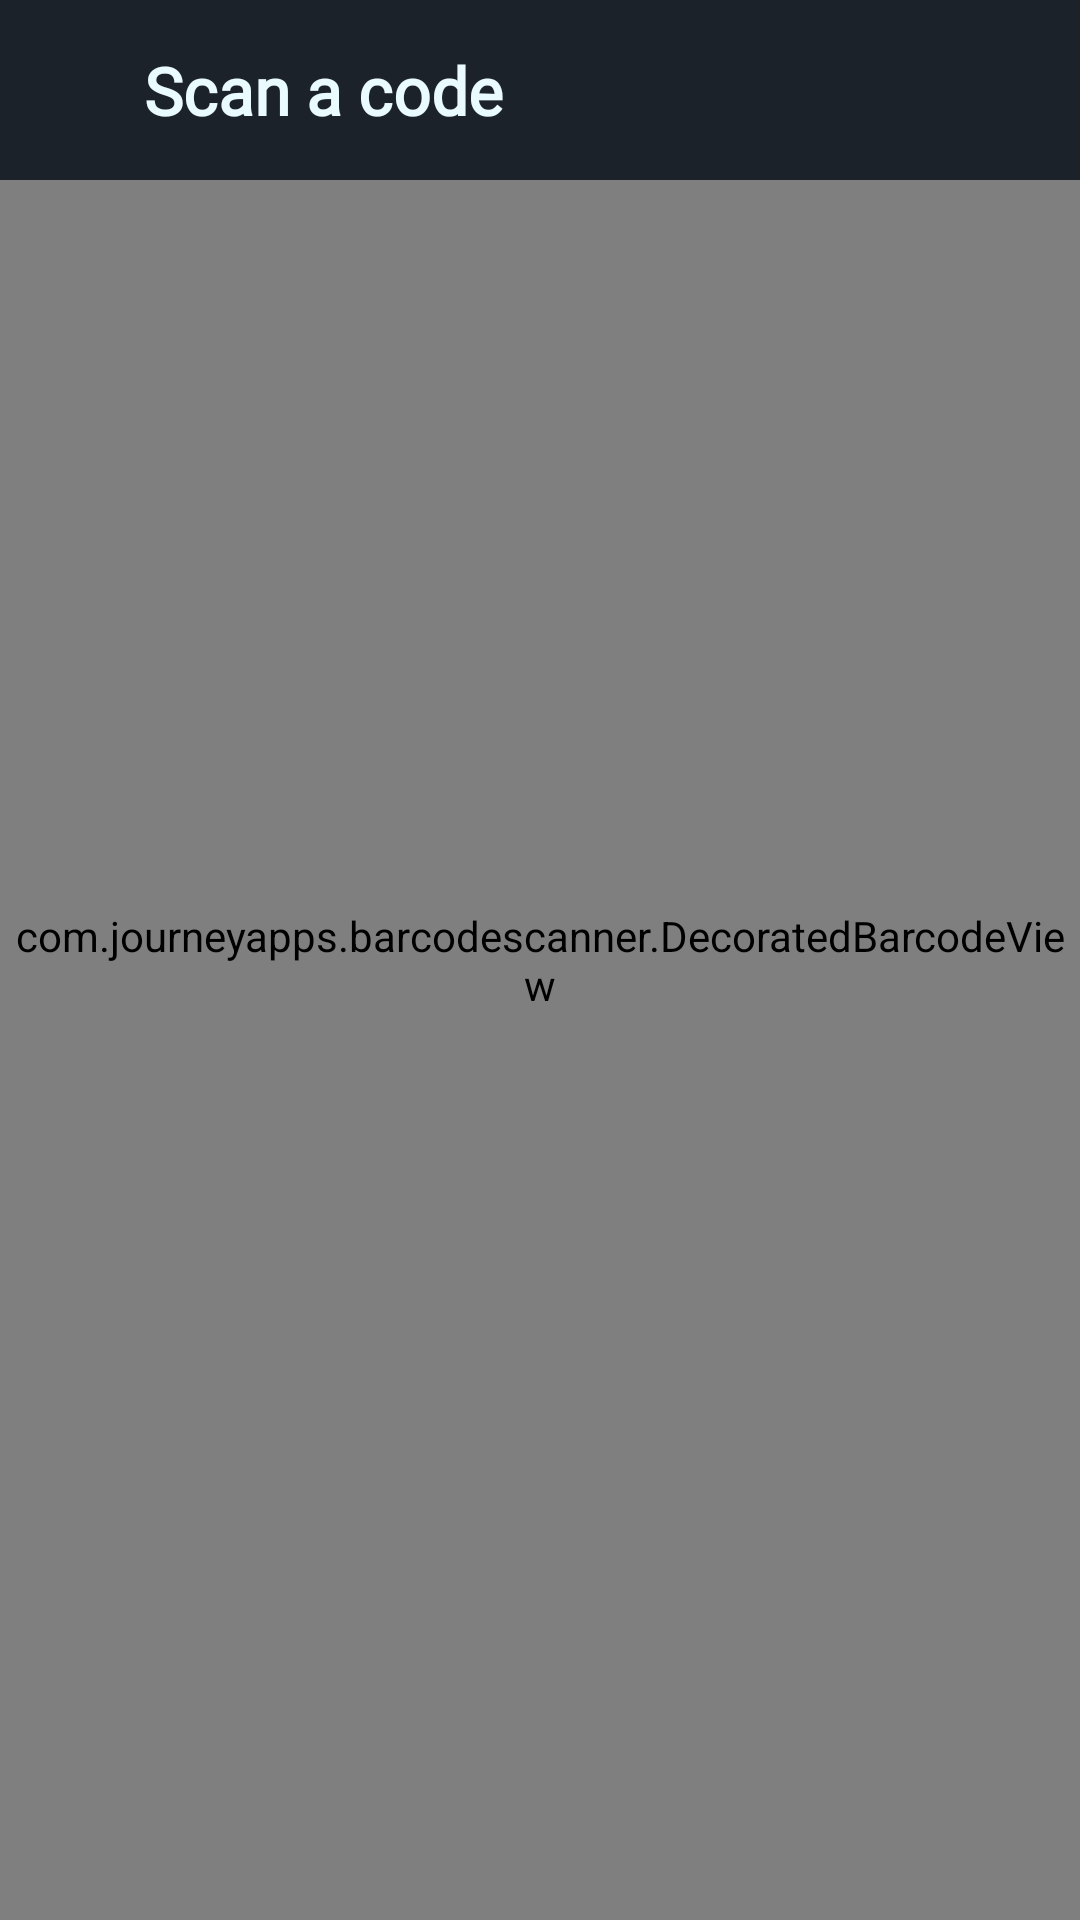

Here is an Android app screen rendered from its layout file. Give the layout XML and the strings, colors and styles it references.
<!-- AndroidManifest.xml: activity theme Theme.Qubee -->
<!-- res/layout/activity_qr_scanner.xml -->
<?xml version="1.0" encoding="utf-8"?>
<FrameLayout xmlns:android="http://schemas.android.com/apk/res/android"
    xmlns:app="http://schemas.android.com/apk/res-auto"
    android:layout_width="match_parent"
    android:layout_height="match_parent"
    android:background="@color/qubee_background">

    <com.journeyapps.barcodescanner.DecoratedBarcodeView
        android:id="@+id/zxing_barcode_scanner"
        android:layout_width="match_parent"
        android:layout_height="match_parent"
        app:zxing_scanner_layout="@layout/qubee_barcode_scanner" />

    <LinearLayout
        android:layout_width="match_parent"
        android:layout_height="wrap_content"
        android:layout_gravity="top"
        android:background="@color/qubee_scanner_bar"
        android:gravity="center_vertical"
        android:orientation="horizontal"
        android:paddingStart="4dp"
        android:paddingTop="8dp"
        android:paddingEnd="16dp"
        android:paddingBottom="8dp">

        <ImageButton
            android:id="@+id/scanner_back"
            android:layout_width="44dp"
            android:layout_height="44dp"
            android:background="?attr/selectableItemBackgroundBorderless"
            android:contentDescription="@string/scanner_back"
            android:src="@drawable/ic_back"
            android:tint="@color/qubee_on_background" />

        <TextView
            android:layout_width="0dp"
            android:layout_height="wrap_content"
            android:layout_weight="1"
            android:fontFamily="@font/manrope_variable"
            android:text="@string/scanner_title"
            android:textColor="@color/qubee_on_background"
            android:textFontWeight="800"
            android:textSize="22sp" />
    </LinearLayout>

</FrameLayout>
<!-- res/layout/qubee_barcode_scanner.xml (included above) -->
<?xml version="1.0" encoding="utf-8"?>
<merge xmlns:android="http://schemas.android.com/apk/res/android"
    xmlns:app="http://schemas.android.com/apk/res-auto">

    <com.journeyapps.barcodescanner.BarcodeView
        android:id="@+id/zxing_barcode_surface"
        android:layout_width="match_parent"
        android:layout_height="match_parent"
        app:zxing_framing_rect_height="260dp"
        app:zxing_framing_rect_width="260dp" />

    <com.journeyapps.barcodescanner.ViewfinderView
        android:id="@+id/zxing_viewfinder_view"
        android:layout_width="match_parent"
        android:layout_height="match_parent"
        app:zxing_possible_result_points="@color/qubee_scanner_points"
        app:zxing_result_view="@color/qubee_scanner_result"
        app:zxing_viewfinder_laser="@color/qubee_primary"
        app:zxing_viewfinder_mask="@color/qubee_scanner_mask" />

    <TextView
        android:id="@+id/zxing_status_view"
        android:layout_width="wrap_content"
        android:layout_height="wrap_content"
        android:layout_gravity="bottom|center_horizontal"
        android:layout_marginStart="24dp"
        android:layout_marginEnd="24dp"
        android:layout_marginBottom="48dp"
        android:background="@drawable/bg_scanner_hint"
        android:fontFamily="@font/manrope_variable"
        android:gravity="center"
        android:paddingStart="18dp"
        android:paddingTop="12dp"
        android:paddingEnd="18dp"
        android:paddingBottom="12dp"
        android:textColor="@color/qubee_on_background"
        android:textFontWeight="600"
        android:textSize="15sp" />

</merge>
<!-- resources referenced by this layout -->
<resources>
  <color name="qubee_background">#040C16</color>
  <color name="qubee_on_background">#EAFBFF</color>
  <color name="qubee_primary">#12EAD8</color>
  <color name="qubee_scanner_bar">#CC040C16</color>
  <color name="qubee_scanner_mask">#99040C16</color>
  <color name="qubee_scanner_points">#C012EAD8</color>
  <color name="qubee_scanner_result">#9912EAD8</color>
  <!-- drawable bg_scanner_hint (drawable) -->
  <?xml version="1.0" encoding="utf-8"?>
  <shape xmlns:android="http://schemas.android.com/apk/res/android"
      android:shape="rectangle">
      <solid android:color="@color/qubee_scanner_bar" />
      <corners android:radius="16dp" />
  </shape>
  <string name="scanner_back">Back</string>
  <string name="scanner_title">Scan a code</string>
  <style name="Theme.Qubee" parent="Theme.Material3.DayNight.NoActionBar">
          <item name="colorPrimary">@color/qubee_primary</item>
          <item name="colorPrimaryVariant">@color/qubee_primary_variant</item>
          <item name="colorOnPrimary">@color/qubee_on_primary</item>
          <item name="colorSecondary">@color/qubee_secondary</item>
          <item name="android:windowBackground">@color/qubee_background</item>
          <item name="android:statusBarColor" tools:targetApi="l">@color/qubee_background</item>
          <item name="android:navigationBarColor" tools:targetApi="l">@color/qubee_void2</item>
          <item name="android:windowLightStatusBar" tools:targetApi="m">false</item>
      </style>
  <color name="qubee_primary_variant">#00A7FF</color>
  <color name="qubee_on_primary">#040C16</color>
  <color name="qubee_secondary">#8CFF72</color>
  <color name="qubee_void2">#07111F</color>
</resources>
